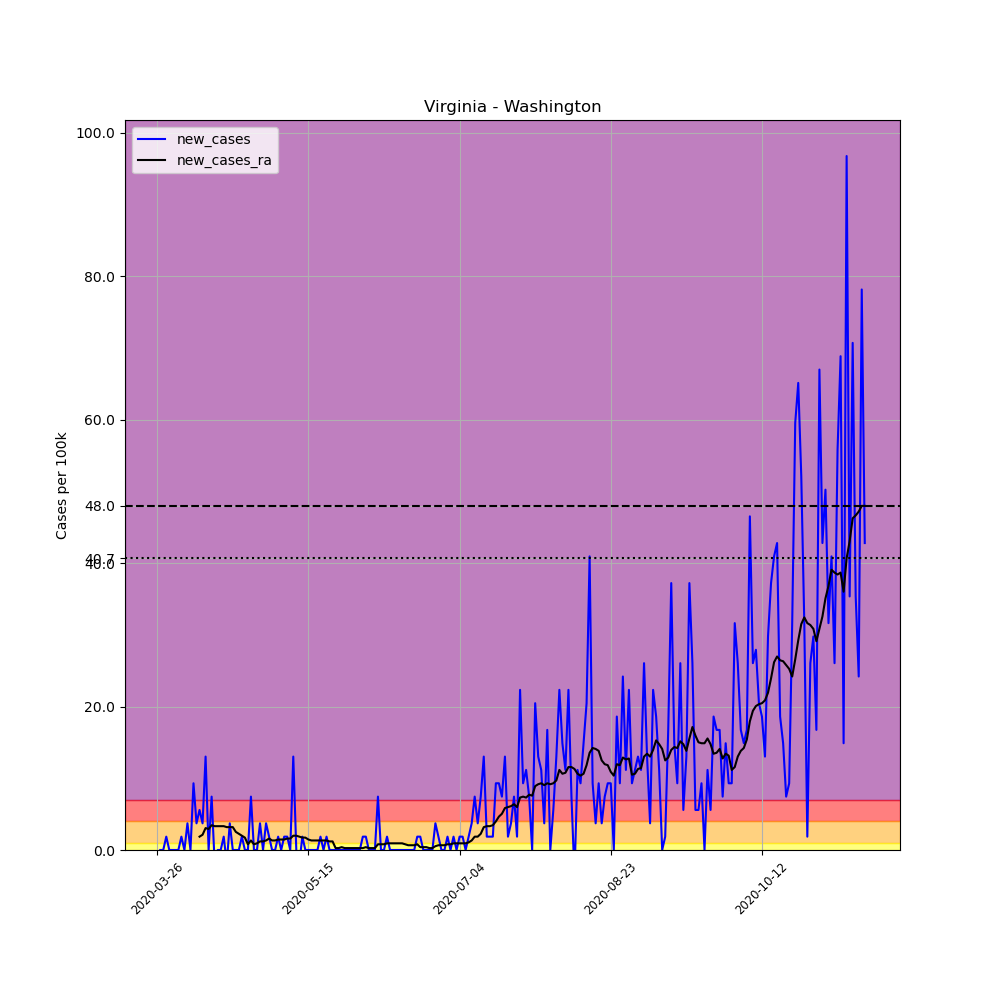

Data behind this chart, as committed beside it:
, date, county, state, fips, cases, deaths, COUNTY, STNAME, CTYNAME, POPESTIMATE2019, per_100k, new_cases, new_cases_ra
393788, 2020-03-26, Washington, Virginia, 51191, 1, 0, 191, Virginia, Washington, 53740, 1.861, , 
393789, 2020-03-27, Washington, Virginia, 51191, 1, 0, 191, Virginia, Washington, 53740, 1.861, 0.0, 
393790, 2020-03-28, Washington, Virginia, 51191, 1, 0, 191, Virginia, Washington, 53740, 1.861, 0.0, 
393791, 2020-03-29, Washington, Virginia, 51191, 2, 0, 191, Virginia, Washington, 53740, 3.722, 1.861, 
393792, 2020-03-30, Washington, Virginia, 51191, 2, 0, 191, Virginia, Washington, 53740, 3.722, 0.0, 
393793, 2020-03-31, Washington, Virginia, 51191, 2, 0, 191, Virginia, Washington, 53740, 3.722, 0.0, 
393794, 2020-04-01, Washington, Virginia, 51191, 2, 0, 191, Virginia, Washington, 53740, 3.722, 0.0, 
393795, 2020-04-02, Washington, Virginia, 51191, 2, 0, 191, Virginia, Washington, 53740, 3.722, 0.0, 
393796, 2020-04-03, Washington, Virginia, 51191, 3, 0, 191, Virginia, Washington, 53740, 5.582, 1.861, 
393797, 2020-04-04, Washington, Virginia, 51191, 3, 0, 191, Virginia, Washington, 53740, 5.582, 0.0, 
393798, 2020-04-05, Washington, Virginia, 51191, 5, 0, 191, Virginia, Washington, 53740, 9.304, 3.722, 
393799, 2020-04-06, Washington, Virginia, 51191, 5, 0, 191, Virginia, Washington, 53740, 9.304, 0.0, 
393800, 2020-04-07, Washington, Virginia, 51191, 10, 0, 191, Virginia, Washington, 53740, 18.61, 9.304, 
393801, 2020-04-08, Washington, Virginia, 51191, 12, 0, 191, Virginia, Washington, 53740, 22.33, 3.722, 
393802, 2020-04-09, Washington, Virginia, 51191, 15, 0, 191, Virginia, Washington, 53740, 27.91, 5.582, 1.861
393803, 2020-04-10, Washington, Virginia, 51191, 17, 0, 191, Virginia, Washington, 53740, 31.63, 3.722, 2.127
393804, 2020-04-11, Washington, Virginia, 51191, 24, 0, 191, Virginia, Washington, 53740, 44.66, 13.03, 3.057
393805, 2020-04-12, Washington, Virginia, 51191, 24, 0, 191, Virginia, Washington, 53740, 44.66, 0.0, 2.924
393806, 2020-04-13, Washington, Virginia, 51191, 28, 0, 191, Virginia, Washington, 53740, 52.1, 7.443, 3.456
393807, 2020-04-14, Washington, Virginia, 51191, 27, 0, 191, Virginia, Washington, 53740, 50.24, -1.861, 3.323
393808, 2020-04-15, Washington, Virginia, 51191, 27, 0, 191, Virginia, Washington, 53740, 50.24, 0.0, 3.323
393809, 2020-04-16, Washington, Virginia, 51191, 27, 0, 191, Virginia, Washington, 53740, 50.24, 0.0, 3.323
393810, 2020-04-17, Washington, Virginia, 51191, 28, 0, 191, Virginia, Washington, 53740, 52.1, 1.861, 3.323
393811, 2020-04-18, Washington, Virginia, 51191, 27, 0, 191, Virginia, Washington, 53740, 50.24, -1.861, 3.19
393812, 2020-04-19, Washington, Virginia, 51191, 29, 0, 191, Virginia, Washington, 53740, 53.96, 3.722, 3.19
393813, 2020-04-20, Washington, Virginia, 51191, 29, 0, 191, Virginia, Washington, 53740, 53.96, 0.0, 3.19
393814, 2020-04-21, Washington, Virginia, 51191, 29, 3, 191, Virginia, Washington, 53740, 53.96, 0.0, 2.525
393815, 2020-04-22, Washington, Virginia, 51191, 29, 3, 191, Virginia, Washington, 53740, 53.96, 0.0, 2.26
393816, 2020-04-23, Washington, Virginia, 51191, 30, 3, 191, Virginia, Washington, 53740, 55.82, 1.861, 1.994
393817, 2020-04-24, Washington, Virginia, 51191, 30, 3, 191, Virginia, Washington, 53740, 55.82, 0.0, 1.728
393818, 2020-04-25, Washington, Virginia, 51191, 30, 3, 191, Virginia, Washington, 53740, 55.82, 0.0, 0.7975
393819, 2020-04-26, Washington, Virginia, 51191, 34, 3, 191, Virginia, Washington, 53740, 63.27, 7.443, 1.329
393820, 2020-04-27, Washington, Virginia, 51191, 34, 3, 191, Virginia, Washington, 53740, 63.27, 0.0, 0.7975
393821, 2020-04-28, Washington, Virginia, 51191, 34, 3, 191, Virginia, Washington, 53740, 63.27, 0.0, 0.9304
393822, 2020-04-29, Washington, Virginia, 51191, 36, 3, 191, Virginia, Washington, 53740, 66.99, 3.722, 1.196
393823, 2020-04-30, Washington, Virginia, 51191, 36, 3, 191, Virginia, Washington, 53740, 66.99, 0.0, 1.196
393824, 2020-05-01, Washington, Virginia, 51191, 38, 3, 191, Virginia, Washington, 53740, 70.71, 3.722, 1.329
393825, 2020-05-02, Washington, Virginia, 51191, 39, 3, 191, Virginia, Washington, 53740, 72.57, 1.861, 1.595
393826, 2020-05-03, Washington, Virginia, 51191, 39, 3, 191, Virginia, Washington, 53740, 72.57, 0.0, 1.329
393827, 2020-05-04, Washington, Virginia, 51191, 39, 3, 191, Virginia, Washington, 53740, 72.57, 0.0, 1.329
393828, 2020-05-05, Washington, Virginia, 51191, 40, 3, 191, Virginia, Washington, 53740, 74.43, 1.861, 1.462
393829, 2020-05-06, Washington, Virginia, 51191, 40, 3, 191, Virginia, Washington, 53740, 74.43, 0.0, 1.462
393830, 2020-05-07, Washington, Virginia, 51191, 41, 3, 191, Virginia, Washington, 53740, 76.29, 1.861, 1.462
393831, 2020-05-08, Washington, Virginia, 51191, 42, 3, 191, Virginia, Washington, 53740, 78.15, 1.861, 1.595
393832, 2020-05-09, Washington, Virginia, 51191, 42, 3, 191, Virginia, Washington, 53740, 78.15, 0.0, 1.595
393833, 2020-05-10, Washington, Virginia, 51191, 49, 3, 191, Virginia, Washington, 53740, 91.18, 13.03, 1.994
393834, 2020-05-11, Washington, Virginia, 51191, 49, 3, 191, Virginia, Washington, 53740, 91.18, 0.0, 1.994
393835, 2020-05-12, Washington, Virginia, 51191, 48, 3, 191, Virginia, Washington, 53740, 89.32, -1.861, 1.861
393836, 2020-05-13, Washington, Virginia, 51191, 49, 3, 191, Virginia, Washington, 53740, 91.18, 1.861, 1.728
393837, 2020-05-14, Washington, Virginia, 51191, 49, 3, 191, Virginia, Washington, 53740, 91.18, 0.0, 1.728
393838, 2020-05-15, Washington, Virginia, 51191, 49, 3, 191, Virginia, Washington, 53740, 91.18, 0.0, 1.462
393839, 2020-05-16, Washington, Virginia, 51191, 49, 3, 191, Virginia, Washington, 53740, 91.18, 0.0, 1.329
393840, 2020-05-17, Washington, Virginia, 51191, 49, 3, 191, Virginia, Washington, 53740, 91.18, 0.0, 1.329
393841, 2020-05-18, Washington, Virginia, 51191, 49, 3, 191, Virginia, Washington, 53740, 91.18, 0.0, 1.329
393842, 2020-05-19, Washington, Virginia, 51191, 50, 4, 191, Virginia, Washington, 53740, 93.04, 1.861, 1.329
393843, 2020-05-20, Washington, Virginia, 51191, 50, 4, 191, Virginia, Washington, 53740, 93.04, 0.0, 1.329
393844, 2020-05-21, Washington, Virginia, 51191, 51, 4, 191, Virginia, Washington, 53740, 94.9, 1.861, 1.329
393845, 2020-05-22, Washington, Virginia, 51191, 51, 4, 191, Virginia, Washington, 53740, 94.9, 0.0, 1.196
393846, 2020-05-23, Washington, Virginia, 51191, 51, 4, 191, Virginia, Washington, 53740, 94.9, 0.0, 1.196
393847, 2020-05-24, Washington, Virginia, 51191, 51, 4, 191, Virginia, Washington, 53740, 94.9, 0.0, 0.2658
... 175 more rows
